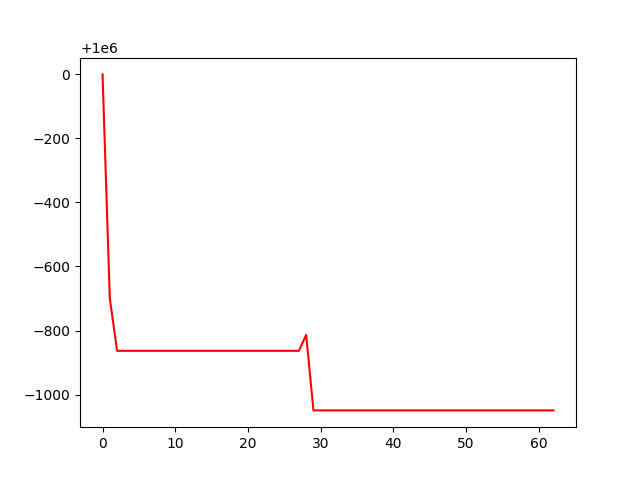

The table this chart was drawn from, first rows:
, 0
0, 1000000
1, 999300
2, 999137
3, 999137
4, 999137
5, 999137
6, 999137
7, 999137
8, 999137
9, 999137
10, 999137
11, 999137
12, 999137
13, 999137
14, 999137
15, 999137
16, 999137
17, 999137
18, 999137
19, 999137
20, 999137
21, 999137
22, 999137
23, 999137
24, 999137
25, 999137
26, 999137
27, 999137
28, 999186
29, 998951
30, 998951
31, 998951
32, 998951
33, 998951
34, 998951
35, 998951
36, 998951
37, 998951
38, 998951
39, 998951
40, 998951
41, 998951
42, 998951
43, 998951
44, 998951
45, 998951
46, 998951
47, 998951
48, 998951
49, 998951
50, 998951
51, 998951
52, 998951
53, 998951
54, 998951
55, 998951
56, 998951
57, 998951
58, 998951
59, 998951
... 3 more rows
